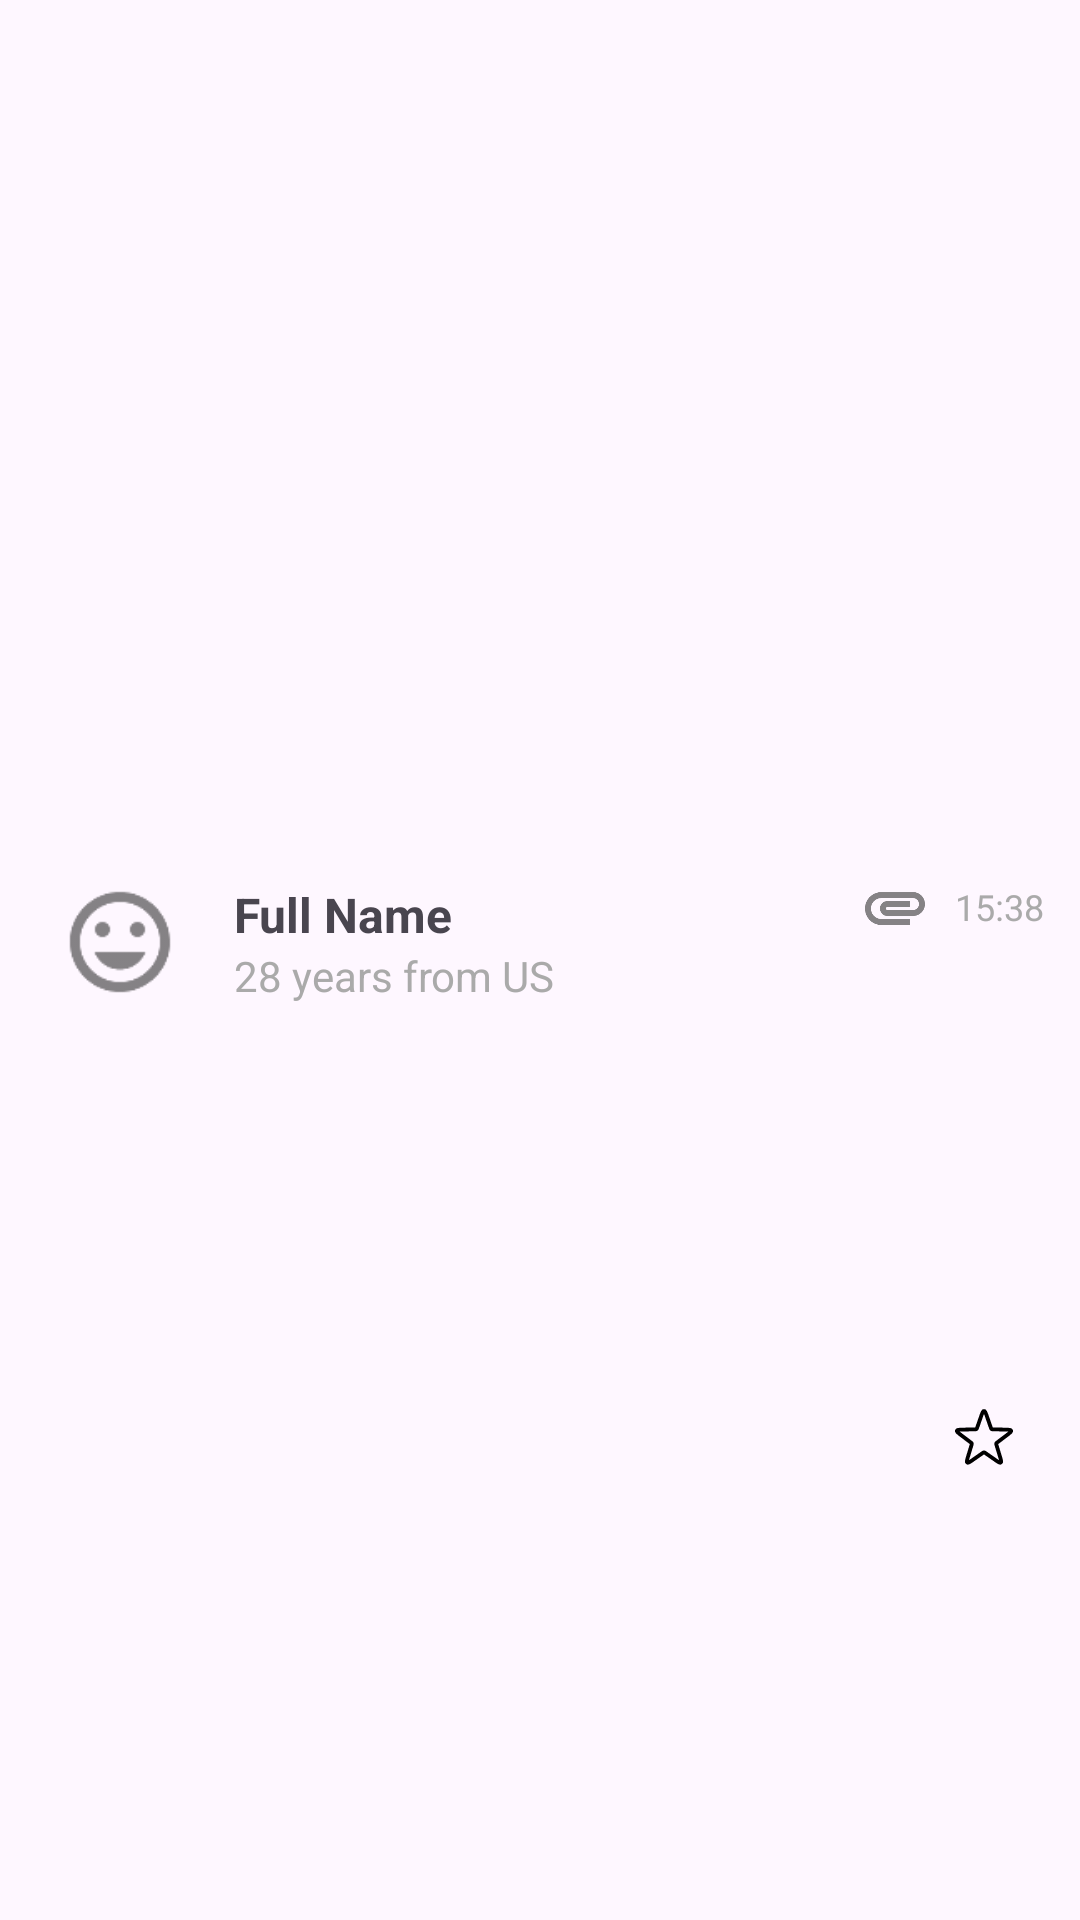

Here is an Android app screen rendered from its layout file. Give the layout XML and the strings, colors and styles it references.
<!-- AndroidManifest.xml: application theme Theme.Test -->
<!-- res/layout/user_item.xml -->
<?xml version="1.0" encoding="utf-8"?>
<androidx.constraintlayout.widget.ConstraintLayout xmlns:android="http://schemas.android.com/apk/res/android"
    xmlns:app="http://schemas.android.com/apk/res-auto"
    android:layout_width="match_parent"
    android:layout_height="wrap_content"
    android:paddingStart="12dp"
    android:paddingEnd="12dp"
    android:paddingBottom="12dp"
    >

    <ImageView
        android:id="@+id/ivProfile"
        android:layout_width="40dp"
        android:layout_height="40dp"
        android:contentDescription="@string/logo_picture"
        android:scaleType="centerCrop"
        app:layout_constraintStart_toStartOf="parent"
        app:layout_constraintTop_toTopOf="parent"
        app:layout_constraintBottom_toBottomOf="parent"
        android:layout_marginStart="8dp"
        android:layout_marginEnd="10dp"
        app:layout_constraintEnd_toStartOf="@id/tvName"
        app:srcCompat="@drawable/ic_placeholder" />

    <TextView
        android:id="@+id/tvName"
        android:layout_width="0dp"
        android:layout_height="wrap_content"
        android:textStyle="bold"
        android:textSize="16sp"
        app:layout_constraintStart_toEndOf="@id/ivProfile"
        app:layout_constraintTop_toTopOf="@id/ivProfile"
        app:layout_constraintEnd_toStartOf="@id/ivAttachment"
        android:layout_marginStart="8dp"
        android:layout_marginEnd="10dp"
        android:text="@string/full_name_user_item_placeholder" />

    <TextView
        android:id="@+id/tvAgeCountry"
        android:layout_width="0dp"
        android:layout_height="wrap_content"
        android:textSize="14sp"
        android:textColor="@android:color/darker_gray"
        app:layout_constraintStart_toStartOf="@id/tvName"
        app:layout_constraintTop_toBottomOf="@id/tvName"
        app:layout_constraintEnd_toStartOf="@id/ivAttachment"
        android:layout_marginEnd="10dp"
        android:text="@string/user_item_placeholder_text" />

    <ImageView
        android:id="@+id/ivAttachment"
        android:layout_width="24dp"
        android:layout_height="24dp"
        android:contentDescription="@string/star_logo"
        android:src="@drawable/ic_attachment"
        app:layout_constraintTop_toTopOf="@id/tvName"
        app:layout_constraintBottom_toBottomOf="@id/tvTimestamp"
        app:layout_constraintEnd_toStartOf="@id/tvTimestamp"
        android:layout_marginEnd="8dp"
        />

    <TextView
        android:id="@+id/tvTimestamp"
        android:layout_width="wrap_content"
        android:layout_height="wrap_content"
        android:textSize="12sp"
        android:textColor="@android:color/darker_gray"
        app:layout_constraintEnd_toEndOf="parent"
        app:layout_constraintTop_toTopOf="@id/tvName"
        android:text="@string/user_item_placehodler_clock" />

    <ImageView
        android:id="@+id/ivStar"
        android:layout_width="24dp"
        android:layout_height="24dp"
        android:contentDescription="@string/star_logo"
        android:src="@drawable/ic_star"
        app:layout_constraintEnd_toEndOf="parent"
        android:layout_marginTop="20dp"
        app:layout_constraintTop_toBottomOf="@id/tvTimestamp"
        app:layout_constraintBottom_toBottomOf="parent"
        android:layout_marginEnd="8dp"
        />
</androidx.constraintlayout.widget.ConstraintLayout>
<!-- resources referenced by this layout -->
<resources>
  <!-- drawable ic_attachment: png bitmap (drawable-hdpi, 465 bytes) -->
  <!-- drawable ic_placeholder: png bitmap (drawable-hdpi, 795 bytes) -->
  <!-- drawable ic_star (drawable) -->
  <vector xmlns:android="http://schemas.android.com/apk/res/android"
      android:width="800dp"
      android:height="800dp"
      android:viewportWidth="24"
      android:viewportHeight="24">
    <path
        android:pathData="M11.245,4.174C11.476,3.508 11.592,3.175 11.763,3.083C11.911,3.003 12.09,3.003 12.238,3.083C12.409,3.175 12.525,3.508 12.756,4.174L14.287,8.576C14.352,8.766 14.385,8.861 14.445,8.931C14.497,8.994 14.564,9.042 14.64,9.073C14.725,9.107 14.825,9.109 15.026,9.114L19.686,9.209C20.391,9.223 20.743,9.23 20.884,9.364C21.005,9.481 21.06,9.65 21.03,9.816C20.996,10.007 20.715,10.22 20.153,10.646L16.439,13.462C16.279,13.583 16.199,13.644 16.15,13.722C16.107,13.791 16.081,13.87 16.076,13.951C16.069,14.043 16.098,14.139 16.156,14.331L17.506,18.792C17.71,19.467 17.812,19.804 17.728,19.979C17.655,20.131 17.511,20.236 17.344,20.258C17.151,20.284 16.862,20.083 16.283,19.68L12.458,17.018C12.293,16.903 12.211,16.846 12.121,16.824C12.042,16.804 11.959,16.804 11.88,16.824C11.791,16.846 11.708,16.903 11.544,17.018L7.718,19.68C7.139,20.083 6.85,20.284 6.657,20.258C6.491,20.236 6.346,20.131 6.273,19.979C6.189,19.804 6.291,19.467 6.495,18.792L7.845,14.331C7.903,14.139 7.932,14.043 7.926,13.951C7.92,13.87 7.894,13.791 7.851,13.722C7.802,13.644 7.723,13.583 7.563,13.462L3.849,10.646C3.287,10.22 3.006,10.007 2.971,9.816C2.941,9.65 2.996,9.481 3.118,9.364C3.258,9.23 3.611,9.223 4.316,9.209L8.975,9.114C9.176,9.109 9.276,9.107 9.362,9.073C9.437,9.042 9.504,8.994 9.557,8.931C9.616,8.861 9.649,8.766 9.715,8.576L11.245,4.174Z"
        android:strokeLineJoin="round"
        android:strokeWidth="1.272"
        android:fillColor="#00000000"
        android:strokeColor="#000000"
        android:strokeLineCap="round"/>
  </vector>
  <string name="full_name_user_item_placeholder">Full Name</string>
  <string name="logo_picture">logoPicture</string>
  <string name="star_logo">starLogo</string>
  <string name="user_item_placehodler_clock">15:38</string>
  <string name="user_item_placeholder_text">28 years from US</string>
  <style name="Theme.Test" parent="Base.Theme.Test">
          <item name="colorPrimary">#F44336</item>
          <item name="colorOnPrimary">#FFFFFF</item>
      </style>
  <style name="Base.Theme.Test" parent="Theme.Material3.DayNight.NoActionBar">
          
          
      </style>
</resources>
